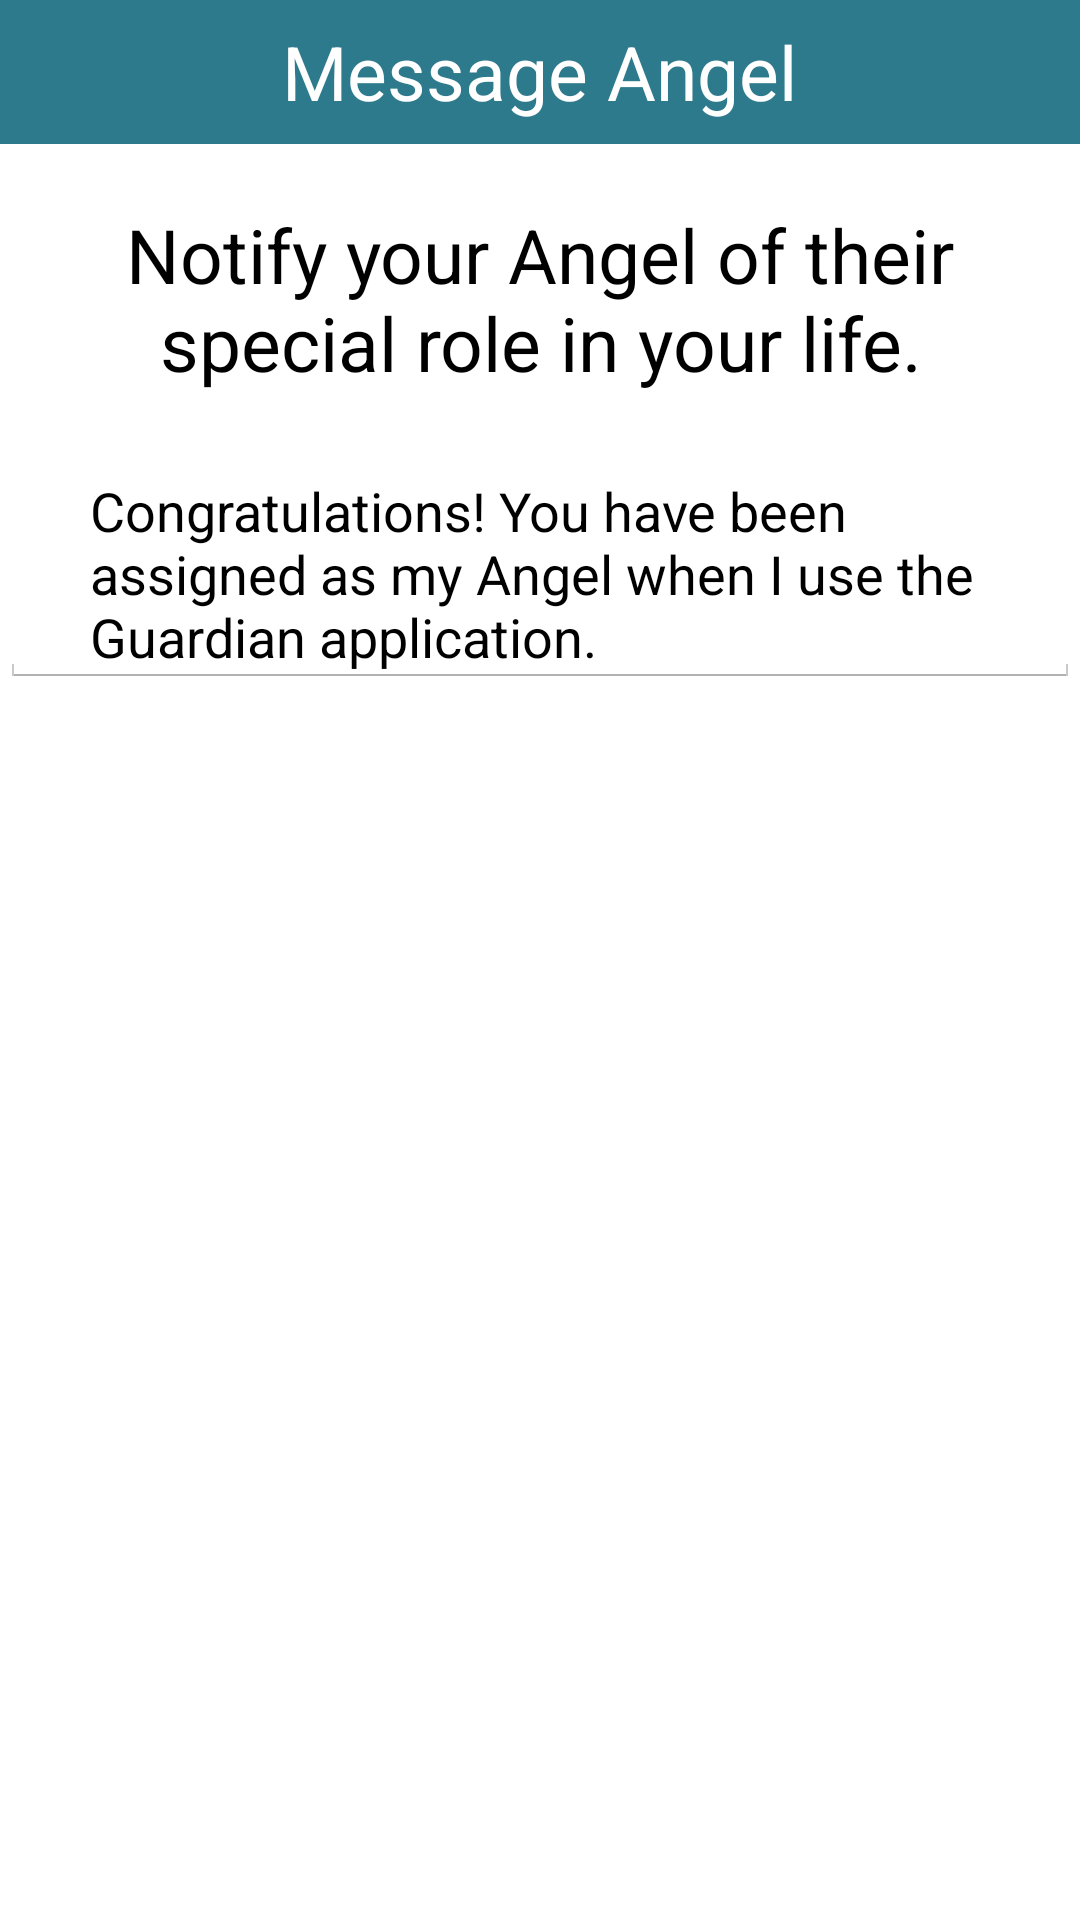

The Android layout XML behind this screen, and the referenced resources:
<!-- AndroidManifest.xml: application theme Theme.Guardian -->
<!-- res/layout/activity_send_text_to_angel.xml -->
<RelativeLayout xmlns:android="http://schemas.android.com/apk/res/android"
xmlns:tools="http://schemas.android.com/tools"
android:layout_width="match_parent"
android:layout_height="match_parent"
tools:context=".com.edward6chan.www.guardian.SendTextToAngel"
android:background="@color/guardian_white">


<LinearLayout
    android:id="@+id/send_text_header"
    android:layout_width="match_parent"
    android:layout_height="@dimen/header_height"
    android:background="@color/guardian_blue"
    android:orientation="horizontal"
    android:gravity="center"
    >

    <TextView
        style="@style/TitleSetupText"
        android:id="@+id/title_header"
        android:layout_height="@dimen/header_height"
        android:text="@string/send_text_header"/>

</LinearLayout>
    <ImageButton
        android:id="@+id/send_message_to_angel"
        android:background="@color/guardian_blue"
        android:layout_alignRight="@id/send_text_header"
        android:gravity="top|right"
        android:layout_gravity="top|right"
        android:paddingRight="20dp"
        android:layout_height="@dimen/header_height"
        android:layout_width="wrap_content"
        android:onClick="sendTextMessageButton"
        android:src="@drawable/ic_action_send"
        />


<TextView
    style="@style/SetupText"
    android:id="@+id/send_text_tv"
    android:layout_below="@id/send_text_header"
    android:text="@string/send_text_tv"
    android:textSize="@dimen/text_instructions_large"
    android:paddingTop="@dimen/text_padding_instructions"
    android:paddingBottom="@dimen/text_padding_instructions"/>


<EditText
    android:layout_width="wrap_content"
    android:layout_height="wrap_content"
    android:id="@+id/TextMessage"
    android:layout_below="@id/send_text_tv"
    android:paddingRight="30dp"
    android:paddingLeft="30dp"
    android:paddingBottom="5dp"
    android:text="@string/predefined_text_message" />




</RelativeLayout>
<!-- resources referenced by this layout -->
<resources>
  <color name="guardian_blue">#2d7a8c</color>
  <color name="guardian_white">#ffffff</color>
  <dimen name="header_height">48dp</dimen>
  <dimen name="text_instructions_large">25dp</dimen>
  <dimen name="text_padding_instructions">20dp</dimen>
  <string name="predefined_text_message">Congratulations! You have been assigned as my Angel when I use the Guardian application.</string>
  <string name="send_text_header">Message Angel</string>
  <string name="send_text_tv">Notify your Angel of their special role in your life. </string>
  <style name="SetupText">
          <item name="android:textColor">@color/guardian_black</item>
          <item name="android:layout_width">wrap_content</item>
          <item name="android:layout_height">wrap_content</item>
          <item name="android:layout_centerHorizontal">true</item>
          <item name="android:gravity">center</item>
          <item name="android:paddingRight">@dimen/text_padding_instructions</item>
          <item name="android:paddingLeft">@dimen/text_padding_instructions</item>
      </style>
  <style name="TitleSetupText">
          <item name="android:textColor">@color/guardian_white</item>
          <item name="android:layout_width">wrap_content</item>
          <item name="android:layout_height">wrap_content</item>
          <item name="android:layout_centerHorizontal">true</item>
          <item name="android:gravity">center</item>
          <item name="android:textSize">@dimen/text_header</item>
      </style>
  <style name="Theme.Guardian" parent="@android:style/Theme.Holo.Light">
          <item name="android:actionBarItemBackground">@color/guardian_blue</item>
          <item name="android:actionBarStyle">@style/ActionBar.Solid.Guardian</item></style>
  <color name="guardian_black">#000000</color>
  <dimen name="text_header">25dp</dimen>
  <style name="ActionBar.Solid.Guardian" parent="@android:style/Widget.Holo.Light.ActionBar.Solid">
          <item name="android:background">@drawable/ab_solid_guardian</item>
          <item name="android:backgroundStacked">@drawable/ab_stacked_solid_guardian</item>
          
      </style>
</resources>
